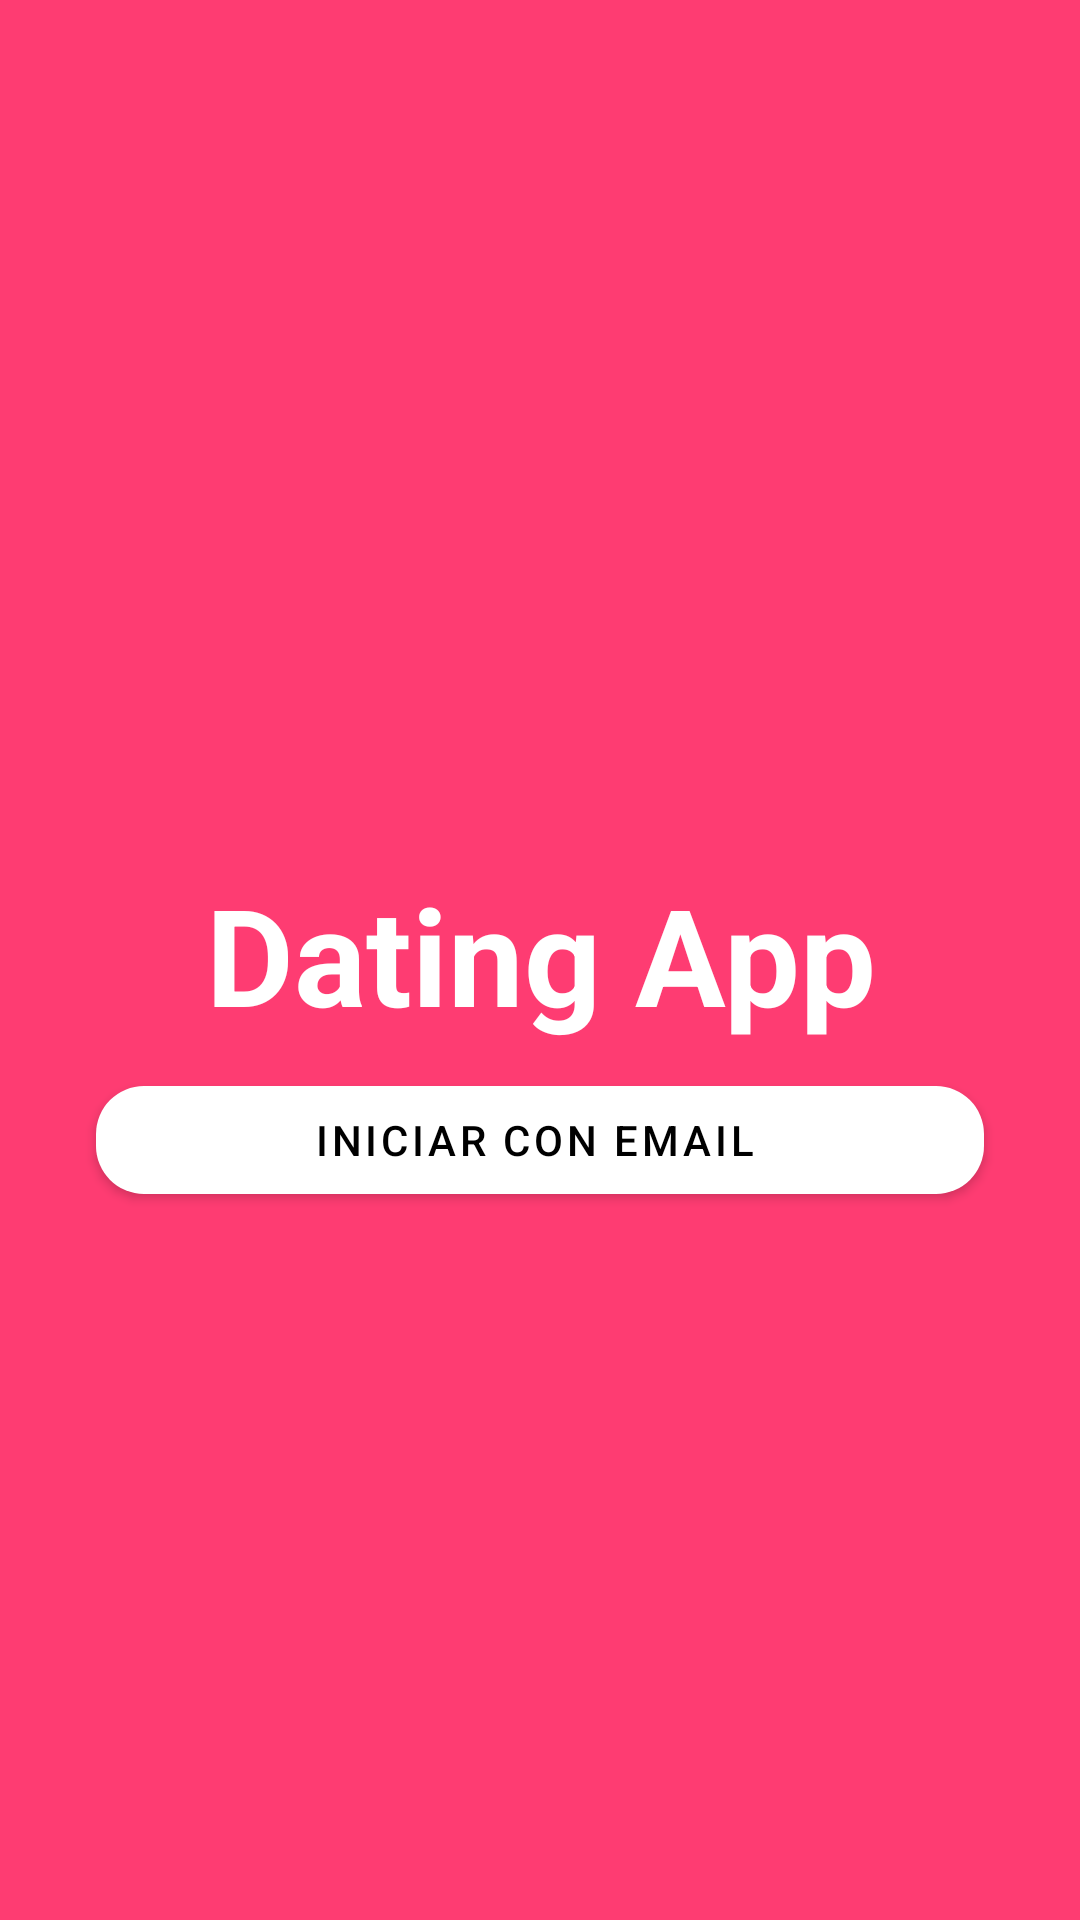

Here is an Android app screen rendered from its layout file. Give the layout XML and the strings, colors and styles it references.
<!-- AndroidManifest.xml: application theme Theme.DatingApp -->
<!-- res/layout/fragment_welcome.xml -->
<?xml version="1.0" encoding="utf-8"?>
<androidx.constraintlayout.widget.ConstraintLayout
    xmlns:android="http://schemas.android.com/apk/res/android"
    xmlns:tools="http://schemas.android.com/tools"
    xmlns:app="http://schemas.android.com/apk/res-auto"
    android:layout_width="match_parent"
    android:layout_height="match_parent"
    tools:context=".features.auth.WelcomeFragment"
    android:background="@color/colorPrimary">

    <androidx.constraintlayout.widget.Guideline
        android:id="@+id/guideline"
        android:layout_width="wrap_content"
        android:layout_height="wrap_content"
        android:orientation="horizontal"
        app:layout_constraintGuide_percent="0.45" />

    <TextView
        android:id="@+id/brand_label"
        android:layout_width="wrap_content"
        android:layout_height="wrap_content"
        android:layout_marginStart="32dp"
        android:layout_marginEnd="32dp"
        android:text="@string/app_name_lower"
        android:textAlignment="center"
        android:textAppearance="@style/TextAppearance.AppCompat.Display2"
        android:textColor="@color/white"
        android:textStyle="bold"
        app:layout_constraintEnd_toEndOf="parent"
        app:layout_constraintStart_toStartOf="parent"
        app:layout_constraintTop_toBottomOf="@id/guideline" />

    <com.google.android.material.button.MaterialButton
        android:id="@+id/google_sign_in_button"
        android:layout_width="0dp"
        android:layout_height="wrap_content"
        android:layout_marginStart="32dp"
        android:layout_marginTop="16dp"
        android:layout_marginEnd="32dp"
        android:visibility="gone"
        app:backgroundTint="@color/white"
        app:cornerRadius="16dp"
        android:textColor="@color/black"
        android:text="@string/label_sign_in_with_google"
        app:layout_constraintEnd_toEndOf="parent"
        app:layout_constraintStart_toStartOf="parent"
        app:layout_constraintTop_toBottomOf="@+id/brand_label" />


    <com.google.android.material.button.MaterialButton
        android:id="@+id/email_sign_in_button"
        style="@style/Widget.MaterialComponents.Button.Icon"
        android:layout_width="0dp"
        android:layout_height="wrap_content"
        android:layout_marginStart="32dp"
        android:layout_marginTop="8dp"
        android:layout_marginEnd="32dp"
        android:text="@string/label_sign_in_with_email"
        android:textColor="@color/black"
        app:backgroundTint="@color/white"
        app:cornerRadius="16dp"
        app:layout_constraintEnd_toEndOf="parent"
        app:layout_constraintStart_toStartOf="parent"
        app:layout_constraintTop_toBottomOf="@id/google_sign_in_button" />

    <ImageView
        android:id="@+id/imageView"
        android:layout_width="96dp"
        android:layout_height="96dp"
        android:layout_marginStart="32dp"
        android:layout_marginEnd="32dp"
        android:layout_marginBottom="8dp"
        android:src="@drawable/ic_heart_96"
        app:layout_constraintBottom_toTopOf="@+id/guideline"
        app:layout_constraintEnd_toEndOf="parent"
        app:layout_constraintStart_toStartOf="parent"
        app:tint="@color/white" />


</androidx.constraintlayout.widget.ConstraintLayout>
<!-- resources referenced by this layout -->
<resources>
  <color name="colorPrimary">#FE3C72</color>
  <color name="white">#ffffff</color>
  <string name="app_name_lower">Dating App</string>
  <string name="label_sign_in_with_email">Iniciar con Email</string>
  <string name="label_sign_in_with_google">Iniciar con Google</string>
  <style name="Theme.DatingApp" parent="Theme.MaterialComponents.DayNight.NoActionBar">
          <item name="android:forceDarkAllowed" tools:targetApi="q">false</item>
          
          <item name="colorPrimary">@color/colorPrimary</item>
          <item name="colorPrimaryVariant">@color/colorAccent</item>
          <item name="colorOnPrimary">@color/white</item>
          
          <item name="colorSecondary">@color/md_orange_200</item>
          <item name="colorSecondaryVariant">@color/md_orange_700</item>
          <item name="colorOnSecondary">@color/black</item>
          
          <item name="android:statusBarColor">?attr/colorPrimaryVariant</item>
          
          <item name="actionModeBackground">@color/md_grey_300</item>
      </style>
  <color name="colorAccent">@color/md_orange_A400</color>
  <color name="md_orange_200">#FFCC80</color>
  <color name="md_orange_700">#F57C00</color>
  <color name="md_grey_300">#E0E0E0</color>
  <color name="md_orange_A400">#FF9100</color>
  <!-- not gathered from this repository: default colours our renderer supplied (Android Studio template values) -->
  <color name="black">#FF000000</color>
</resources>
